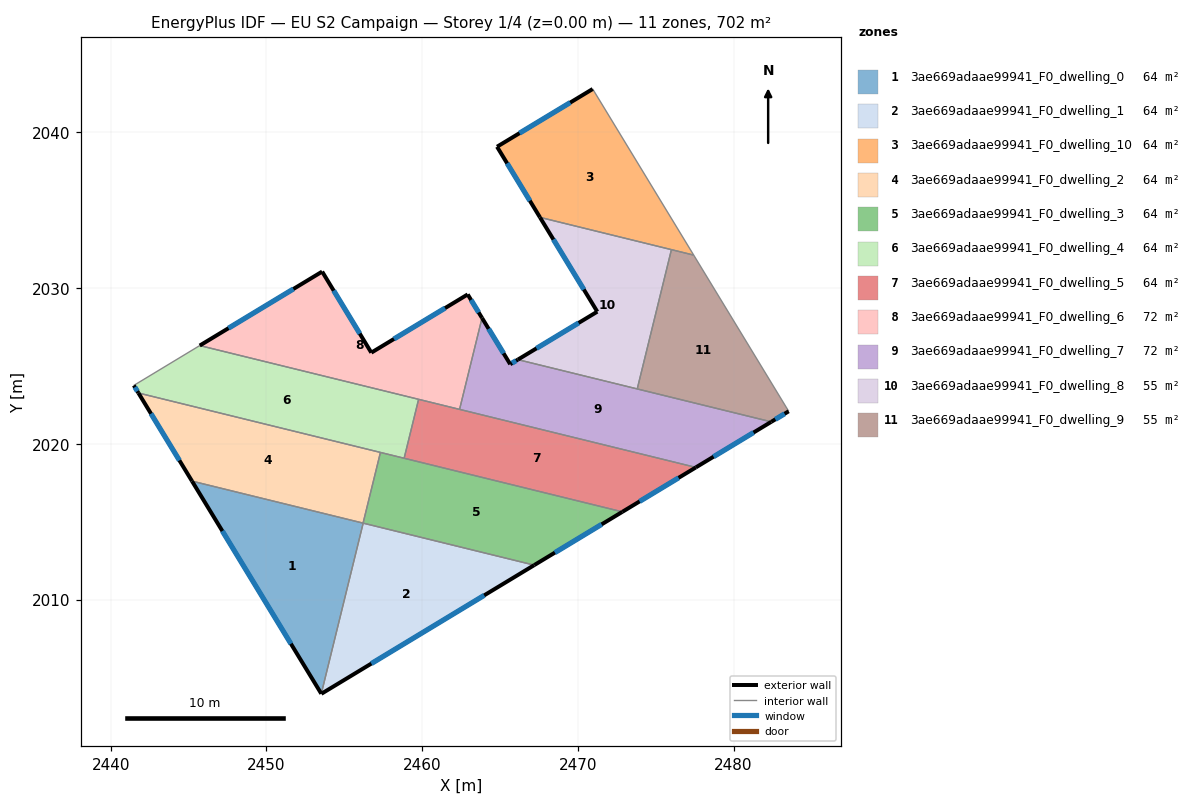
=== STOREY PLAN SPEC (per zone: floor XY polygon, exterior-wall plan segments, windows/doors) ===
zone 1: 3ae669adaae99941_F0_dwelling_0  (63.8 m²)
  floor: (2456.22, 2014.91) (2453.53, 2003.96) (2445.22, 2017.61)
  exterior wall: (2445.22, 2017.61) – (2453.53, 2003.96)  [16.0 m]
    window: (2447.17, 2014.40) – (2451.58, 2007.16)  [13.5 m²]
  interior walls: 2
zone 2: 3ae669adaae99941_F0_dwelling_1  (63.8 m²)
  floor: (2467.20, 2012.21) (2453.53, 2003.95) (2456.22, 2014.91)
  exterior wall: (2453.53, 2003.95) – (2467.20, 2012.21)  [16.0 m]
    window: (2456.74, 2005.89) – (2463.99, 2010.27)  [13.5 m²]
  interior walls: 2
zone 3: 3ae669adaae99941_F0_dwelling_10  (63.8 m²)
  floor: (2470.95, 2042.79) (2477.44, 2032.12) (2467.57, 2034.54) (2464.81, 2039.08)
  exterior wall: (2464.81, 2039.08) – (2467.57, 2034.54)  [5.3 m]
    window: (2465.46, 2038.01) – (2466.92, 2035.61)  [4.5 m²]
  exterior wall: (2470.95, 2042.79) – (2464.81, 2039.08)  [7.2 m]
    window: (2469.51, 2041.92) – (2466.25, 2039.95)  [6.1 m²]
  interior walls: 3
zone 4: 3ae669adaae99941_F0_dwelling_2  (63.8 m²)
  floor: (2457.32, 2019.45) (2456.21, 2014.91) (2445.22, 2017.61) (2441.78, 2023.27)
  exterior wall: (2441.78, 2023.27) – (2445.22, 2017.61)  [6.6 m]
    window: (2442.59, 2021.94) – (2444.42, 2018.94)  [5.6 m²]
  interior walls: 3
zone 5: 3ae669adaae99941_F0_dwelling_3  (63.8 m²)
  floor: (2472.86, 2015.64) (2467.20, 2012.21) (2456.21, 2014.91) (2457.32, 2019.45)
  exterior wall: (2467.20, 2012.21) – (2472.86, 2015.64)  [6.6 m]
    window: (2468.53, 2013.02) – (2471.53, 2014.83)  [5.6 m²]
  interior walls: 4
zone 6: 3ae669adaae99941_F0_dwelling_4  (63.8 m²)
  floor: (2459.78, 2022.86) (2458.85, 2019.08) (2441.78, 2023.27) (2441.49, 2023.75) (2445.72, 2026.31)
  exterior wall: (2441.49, 2023.75) – (2441.78, 2023.27)  [0.6 m]
    window: (2441.56, 2023.64) – (2441.72, 2023.38)  [0.5 m²]
  interior walls: 5
zone 7: 3ae669adaae99941_F0_dwelling_5  (63.8 m²)
  floor: (2477.58, 2018.49) (2472.86, 2015.64) (2458.85, 2019.08) (2459.78, 2022.86)
  exterior wall: (2472.86, 2015.64) – (2477.58, 2018.49)  [5.5 m]
    window: (2473.97, 2016.31) – (2476.47, 2017.82)  [4.7 m²]
  interior walls: 4
zone 8: 3ae669adaae99941_F0_dwelling_6  (72.4 m²)
  floor: (2462.93, 2029.60) (2463.85, 2028.08) (2462.41, 2022.21) (2445.72, 2026.31) (2453.58, 2031.06) (2456.74, 2025.86)
  exterior wall: (2453.58, 2031.06) – (2445.72, 2026.31)  [9.2 m]
    window: (2451.74, 2029.95) – (2447.57, 2027.43)  [7.7 m²]
  exterior wall: (2456.74, 2025.86) – (2453.58, 2031.06)  [6.1 m]
    window: (2456.00, 2027.08) – (2454.32, 2029.84)  [5.1 m²]
  exterior wall: (2462.93, 2029.60) – (2456.74, 2025.86)  [7.2 m]
    window: (2461.47, 2028.72) – (2458.19, 2026.74)  [6.1 m²]
  exterior wall: (2463.85, 2028.08) – (2462.93, 2029.60)  [1.8 m]
    window: (2463.63, 2028.44) – (2463.14, 2029.24)  [1.5 m²]
  interior walls: 3
zone 9: 3ae669adaae99941_F0_dwelling_7  (72.4 m²)
  floor: (2482.42, 2021.42) (2477.58, 2018.49) (2462.41, 2022.21) (2463.85, 2028.08) (2465.66, 2025.11) (2466.15, 2025.41)
  exterior wall: (2466.15, 2025.41) – (2465.66, 2025.11)  [0.6 m]
    window: (2466.03, 2025.34) – (2465.77, 2025.18)  [0.5 m²]
  exterior wall: (2477.58, 2018.49) – (2482.42, 2021.42)  [5.7 m]
    window: (2478.71, 2019.18) – (2481.28, 2020.73)  [4.8 m²]
  exterior wall: (2465.66, 2025.11) – (2463.85, 2028.08)  [3.5 m]
    window: (2465.23, 2025.81) – (2464.27, 2027.39)  [2.9 m²]
  interior walls: 4
zone 10: 3ae669adaae99941_F0_dwelling_8  (55.3 m²)
  floor: (2476.01, 2032.47) (2473.81, 2023.53) (2466.15, 2025.41) (2471.25, 2028.49) (2467.57, 2034.54)
  exterior wall: (2467.57, 2034.54) – (2471.25, 2028.49)  [7.1 m]
    window: (2468.43, 2033.12) – (2470.38, 2029.91)  [6.0 m²]
  exterior wall: (2471.25, 2028.49) – (2466.15, 2025.41)  [6.0 m]
    window: (2470.05, 2027.77) – (2467.35, 2026.13)  [5.0 m²]
  interior walls: 3
zone 11: 3ae669adaae99941_F0_dwelling_9  (55.3 m²)
  floor: (2477.44, 2032.12) (2483.54, 2022.09) (2482.42, 2021.42) (2473.81, 2023.53) (2476.01, 2032.47)
  exterior wall: (2482.42, 2021.42) – (2483.54, 2022.09)  [1.3 m]
    window: (2482.68, 2021.57) – (2483.27, 2021.93)  [1.1 m²]
  interior walls: 4

=== DERIVED (storey summary) ===
Building: EU S2 Campaign
Storey: 1 of 4  (floor level z = 0.00 m)
Storey gross floor area: 702.0 m²
Zones on this storey: 11
  - 3ae669adaae99941_F0_dwelling_0: floor 63.8 m²; exterior wall 16.0 m (47.9 m²); 1 window(s) 13.5 m²; WWR 28.1%
  - 3ae669adaae99941_F0_dwelling_1: floor 63.8 m²; exterior wall 16.0 m (47.9 m²); 1 window(s) 13.5 m²; WWR 28.1%
  - 3ae669adaae99941_F0_dwelling_10: floor 63.8 m²; exterior wall 12.5 m (37.4 m²); 2 window(s) 10.5 m²; WWR 28.1%
  - 3ae669adaae99941_F0_dwelling_2: floor 63.8 m²; exterior wall 6.6 m (19.9 m²); 1 window(s) 5.6 m²; WWR 28.1%
  - 3ae669adaae99941_F0_dwelling_3: floor 63.8 m²; exterior wall 6.6 m (19.8 m²); 1 window(s) 5.6 m²; WWR 28.1%
  - 3ae669adaae99941_F0_dwelling_4: floor 63.8 m²; exterior wall 0.6 m (1.7 m²); 1 window(s) 0.5 m²; WWR 28.1%
  - 3ae669adaae99941_F0_dwelling_5: floor 63.8 m²; exterior wall 5.5 m (16.5 m²); 1 window(s) 4.7 m²; WWR 28.1%
  - 3ae669adaae99941_F0_dwelling_6: floor 72.4 m²; exterior wall 24.3 m (72.8 m²); 4 window(s) 20.5 m²; WWR 28.1%
  - 3ae669adaae99941_F0_dwelling_7: floor 72.4 m²; exterior wall 9.7 m (29.1 m²); 3 window(s) 8.2 m²; WWR 28.1%
  - 3ae669adaae99941_F0_dwelling_8: floor 55.3 m²; exterior wall 13.0 m (39.1 m²); 2 window(s) 11.0 m²; WWR 28.1%
  - 3ae669adaae99941_F0_dwelling_9: floor 55.3 m²; exterior wall 1.3 m (3.9 m²); 1 window(s) 1.1 m²; WWR 28.1%
Zone adjacency (shared interzone walls):
  - 3ae669adaae99941_F0_dwelling_0 ↔ 3ae669adaae99941_F0_dwelling_1
  - 3ae669adaae99941_F0_dwelling_0 ↔ 3ae669adaae99941_F0_dwelling_2
  - 3ae669adaae99941_F0_dwelling_1 ↔ 3ae669adaae99941_F0_dwelling_3
  - 3ae669adaae99941_F0_dwelling_10 ↔ 3ae669adaae99941_F0_dwelling_8
  - 3ae669adaae99941_F0_dwelling_10 ↔ 3ae669adaae99941_F0_dwelling_9
  - 3ae669adaae99941_F0_dwelling_2 ↔ 3ae669adaae99941_F0_dwelling_3
  - 3ae669adaae99941_F0_dwelling_2 ↔ 3ae669adaae99941_F0_dwelling_4
  - 3ae669adaae99941_F0_dwelling_3 ↔ 3ae669adaae99941_F0_dwelling_4
  - 3ae669adaae99941_F0_dwelling_3 ↔ 3ae669adaae99941_F0_dwelling_5
  - 3ae669adaae99941_F0_dwelling_4 ↔ 3ae669adaae99941_F0_dwelling_5
  - 3ae669adaae99941_F0_dwelling_4 ↔ 3ae669adaae99941_F0_dwelling_6
  - 3ae669adaae99941_F0_dwelling_5 ↔ 3ae669adaae99941_F0_dwelling_6
  - 3ae669adaae99941_F0_dwelling_5 ↔ 3ae669adaae99941_F0_dwelling_7
  - 3ae669adaae99941_F0_dwelling_6 ↔ 3ae669adaae99941_F0_dwelling_7
  - 3ae669adaae99941_F0_dwelling_7 ↔ 3ae669adaae99941_F0_dwelling_8
  - 3ae669adaae99941_F0_dwelling_7 ↔ 3ae669adaae99941_F0_dwelling_9
  - 3ae669adaae99941_F0_dwelling_8 ↔ 3ae669adaae99941_F0_dwelling_9